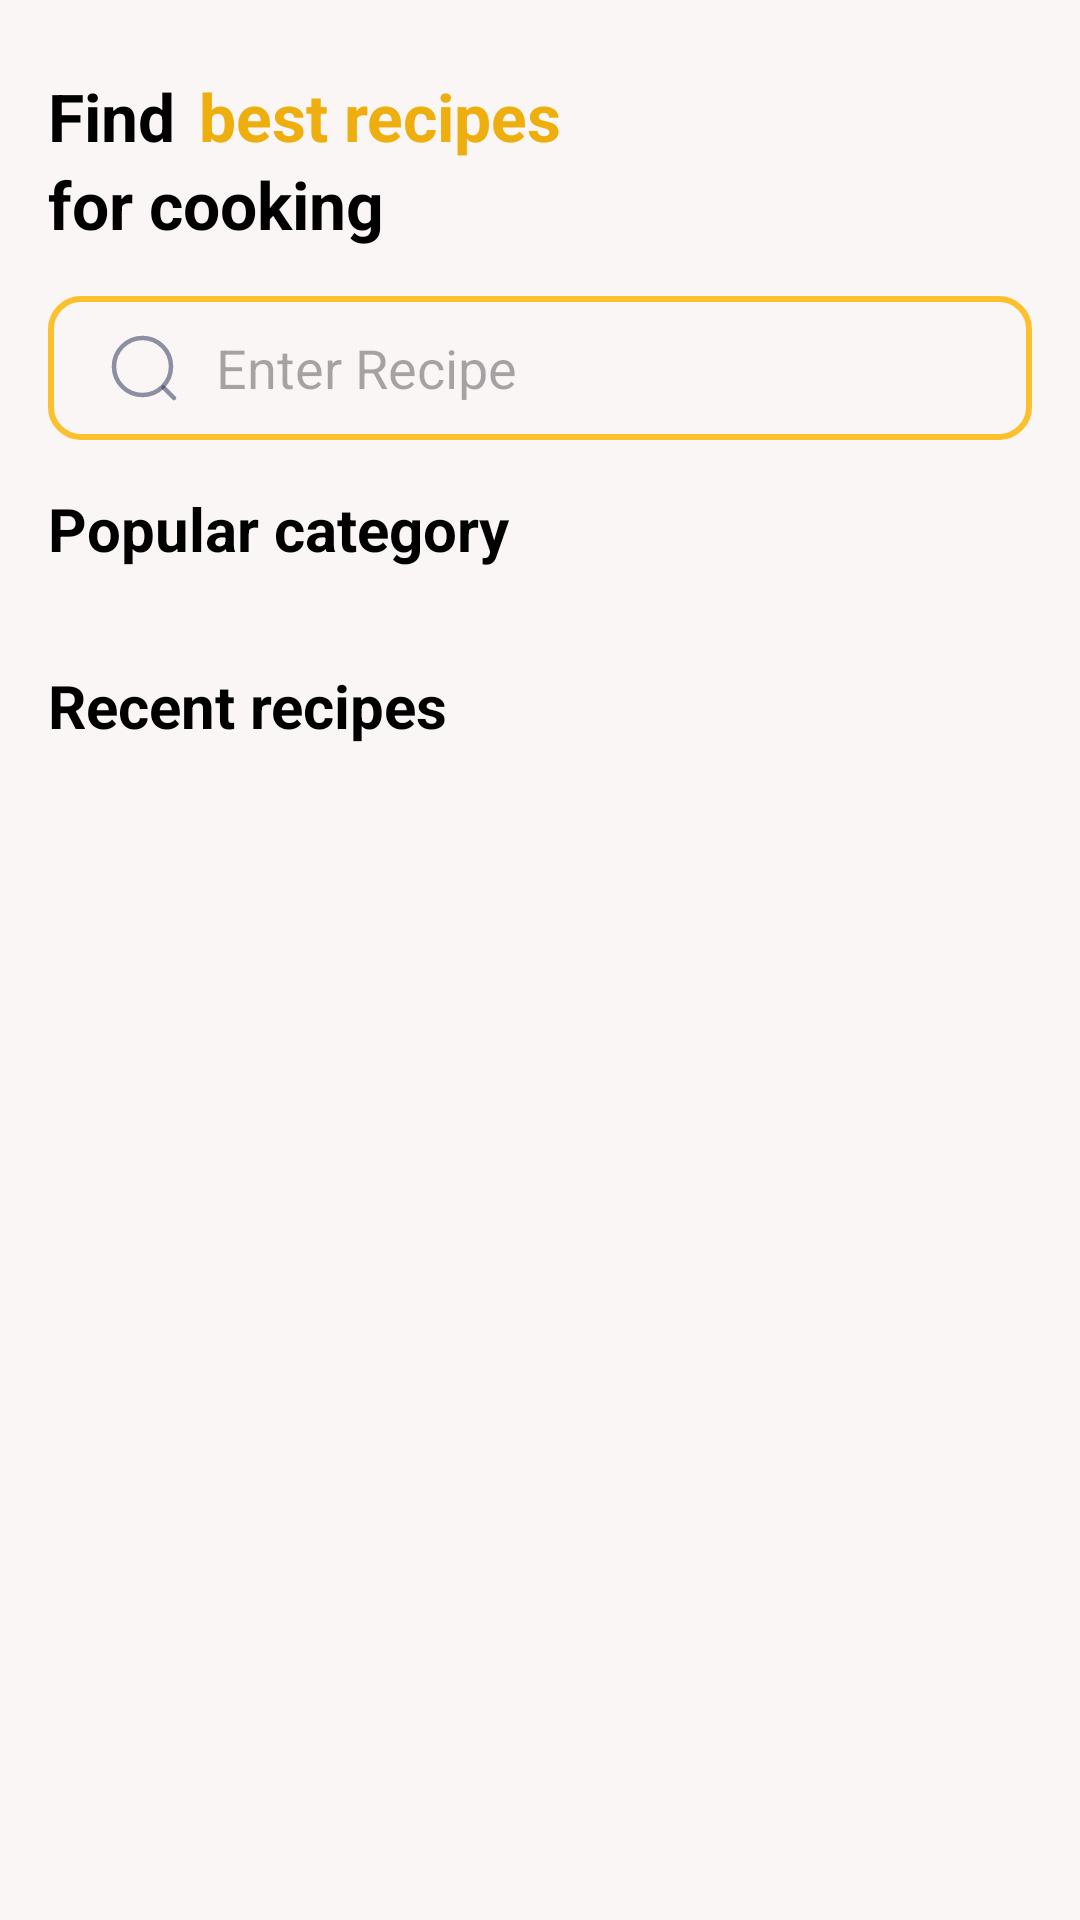

Android layout source for this screen:
<!-- AndroidManifest.xml: application theme Theme.RecipeMate -->
<!-- res/layout/fragment_home.xml -->
<?xml version="1.0" encoding="utf-8"?>
<androidx.core.widget.NestedScrollView xmlns:android="http://schemas.android.com/apk/res/android"
    xmlns:app="http://schemas.android.com/apk/res-auto"
    xmlns:tools="http://schemas.android.com/tools"
    android:layout_width="match_parent"
    android:layout_height="match_parent"
    android:background="@color/lightWhite"
    tools:context=".ui.recipe.home.HomeFragment">

    <androidx.constraintlayout.widget.ConstraintLayout
        android:layout_width="match_parent"
        android:layout_height="wrap_content"
        android:paddingHorizontal="@dimen/_16dp">

        <androidx.constraintlayout.widget.ConstraintLayout
            android:id="@+id/textViewFindRecipe"
            android:layout_width="0dp"
            android:layout_height="wrap_content"
            android:layout_marginTop="@dimen/_24dp"
            app:layout_constraintEnd_toEndOf="parent"
            app:layout_constraintStart_toStartOf="parent"
            app:layout_constraintTop_toTopOf="parent">

            <TextView
                android:id="@+id/textViewFind"
                style="@style/textViewStyle"
                android:paddingEnd="@dimen/_8dp"
                android:text="@string/find"
                app:layout_constraintBottom_toBottomOf="parent"
                app:layout_constraintStart_toStartOf="parent"
                app:layout_constraintTop_toTopOf="parent"
                tools:ignore="RtlSymmetry" />

            <TextView
                android:id="@+id/textViewBestRecipe"
                style="@style/textViewStyle"
                android:text="@string/best_recipes"
                android:textColor="@color/primaryColor"
                app:layout_constraintBottom_toBottomOf="parent"
                app:layout_constraintStart_toEndOf="@+id/textViewFind"
                app:layout_constraintTop_toTopOf="parent" />

        </androidx.constraintlayout.widget.ConstraintLayout>

        <TextView
            android:id="@+id/textViewForCooking"
            style="@style/textViewStyle"
            android:text="@string/for_cooking"
            app:layout_constraintEnd_toEndOf="parent"
            app:layout_constraintStart_toStartOf="parent"
            app:layout_constraintTop_toBottomOf="@id/textViewFindRecipe" />

        <SearchView
            android:id="@+id/textFieldSearchView"
            android:layout_width="match_parent"
            android:layout_height="wrap_content"
            android:layout_marginTop="@dimen/_16dp"
            android:layout_marginBottom="@dimen/_8dp"
            android:queryBackground="@android:color/transparent"
            android:background="@drawable/search_view_background"
            android:iconifiedByDefault="false"
            android:searchIcon="@drawable/ic_search"
            android:paddingVertical="@dimen/_8dp"
            android:queryHint="Enter Recipe"
            app:layout_constraintEnd_toEndOf="parent"
            app:layout_constraintStart_toStartOf="parent"
            app:layout_constraintTop_toBottomOf="@+id/textViewForCooking" />



        <TextView
            android:id="@+id/textViewPopularCategory"
            style="@style/textViewStyle"
            android:layout_marginTop="@dimen/_16dp"
            android:text="@string/popular_category"
            android:textSize="@dimen/_20sp"
            app:layout_constraintEnd_toEndOf="parent"
            app:layout_constraintStart_toStartOf="parent"
            app:layout_constraintTop_toBottomOf="@+id/textFieldSearchView" />


        <androidx.recyclerview.widget.RecyclerView
            android:id="@+id/categoryRecyclerView"
            android:layout_width="wrap_content"
            android:layout_height="wrap_content"
            android:layout_marginTop="@dimen/_8dp"
            android:clipToPadding="false"
            android:orientation="horizontal"
            app:layoutManager="androidx.recyclerview.widget.LinearLayoutManager"
            app:layout_constraintEnd_toEndOf="parent"
            app:layout_constraintStart_toStartOf="parent"
            app:layout_constraintTop_toBottomOf="@+id/textViewPopularCategory"
            tools:itemCount="5"
            tools:listitem="@layout/item_row_category" />

        <androidx.recyclerview.widget.RecyclerView
            android:id="@+id/popularRecipesRecyclerView"
            android:layout_width="wrap_content"
            android:layout_height="wrap_content"
            android:layout_marginTop="@dimen/_8dp"
            android:clipToPadding="false"
            android:orientation="horizontal"
            app:layoutManager="androidx.recyclerview.widget.LinearLayoutManager"
            app:layout_constraintEnd_toEndOf="parent"
            app:layout_constraintStart_toStartOf="parent"
            app:layout_constraintTop_toBottomOf="@+id/categoryRecyclerView"
            tools:itemCount="5"
            tools:listitem="@layout/item_popular_recipe" />

        <TextView
            android:id="@+id/textViewRecentRecipes"
            style="@style/textViewStyle"
            android:layout_marginTop="@dimen/_16dp"
            android:text="@string/recent_recipes"
            android:textSize="@dimen/_20sp"
            app:layout_constraintEnd_toEndOf="parent"
            app:layout_constraintStart_toStartOf="parent"
            app:layout_constraintTop_toBottomOf="@+id/popularRecipesRecyclerView" />

        <androidx.recyclerview.widget.RecyclerView
            android:id="@+id/recentRecipesRecyclerView"
            android:layout_width="0dp"
            android:layout_height="wrap_content"
            android:layout_marginTop="@dimen/_8dp"
            android:orientation="vertical"
            app:layoutManager="androidx.recyclerview.widget.LinearLayoutManager"
            app:layout_constraintEnd_toEndOf="parent"
            app:layout_constraintStart_toStartOf="parent"
            app:layout_constraintTop_toBottomOf="@+id/textViewRecentRecipes"
            tools:itemCount="5"
            tools:listitem="@layout/item_recent_recipes" />

    </androidx.constraintlayout.widget.ConstraintLayout>

</androidx.core.widget.NestedScrollView>


    
<!-- res/layout/item_row_category.xml (included above) -->
<?xml version="1.0" encoding="utf-8"?>
<androidx.constraintlayout.widget.ConstraintLayout xmlns:android="http://schemas.android.com/apk/res/android"
    xmlns:app="http://schemas.android.com/apk/res-auto"
    xmlns:tools="http://schemas.android.com/tools"
    android:layout_width="wrap_content"
    android:layout_height="match_parent"
    android:layout_margin="@dimen/_4dp">

    <TextView
        android:id="@+id/textViewCategory"
        style="@style/textViewStyle"
        android:padding="@dimen/_8dp"
        android:textSize="@dimen/_16sp"
        android:gravity="center"
        app:layout_constraintStart_toStartOf="parent"
        app:layout_constraintTop_toTopOf="parent"
        tools:text="Salad" />
</androidx.constraintlayout.widget.ConstraintLayout>
<!-- res/layout/item_popular_recipe.xml (included above) -->
<LinearLayout xmlns:android="http://schemas.android.com/apk/res/android"
    xmlns:app="http://schemas.android.com/apk/res-auto"
    xmlns:tools="http://schemas.android.com/tools"
    android:layout_width="@dimen/_200dp"
    android:layout_height="wrap_content"
    android:orientation="vertical">

    <com.google.android.material.card.MaterialCardView
        android:layout_width="match_parent"
        android:layout_height="match_parent"
        android:layout_marginEnd="@dimen/_8dp"
        app:cardBackgroundColor="@color/primaryLightColor"
        app:cardCornerRadius="@dimen/_16dp">

        <androidx.constraintlayout.widget.ConstraintLayout
            android:layout_width="match_parent"
            android:layout_height="wrap_content">


            <com.google.android.material.imageview.ShapeableImageView
                android:id="@+id/imageViewRecipe"
                android:layout_width="match_parent"
                android:layout_height="@dimen/_100dp"
                android:scaleType="centerCrop"
                android:src="@drawable/your_dish_image"
                app:layout_constraintEnd_toEndOf="parent"
                app:layout_constraintStart_toStartOf="parent"
                app:layout_constraintTop_toTopOf="parent"
                app:shapeAppearanceOverlay="@style/ImageStyle" />

            <TextView
                android:id="@+id/textViewHomePopularName"
                style="@style/textViewStyle"
                android:layout_width="wrap_content"
                android:layout_height="wrap_content"
                android:layout_marginTop="@dimen/_8dp"
                android:ellipsize="end"
                android:gravity="center"
                android:maxLines="1"
                android:padding="@dimen/_8dp"
                android:textSize="@dimen/_16sp"
                app:layout_constraintEnd_toEndOf="parent"
                app:layout_constraintStart_toStartOf="parent"
                app:layout_constraintTop_toBottomOf="@id/imageViewRecipe"
                tools:text="Wagyu Rendang" />

            <TextView
                android:id="@+id/textViewHomePopularTime"
                android:layout_width="wrap_content"
                android:layout_height="wrap_content"
                android:layout_marginHorizontal="@dimen/_8dp"
                android:textColor="@android:color/holo_red_dark"
                app:layout_constraintBottom_toBottomOf="parent"
                app:layout_constraintStart_toStartOf="parent"
                app:layout_constraintTop_toBottomOf="@id/textViewHomePopularName"
                tools:text="20 Mins" />

            <ImageView
                android:id="@+id/imageViewBookmark"
                android:layout_width="@dimen/_24dp"
                android:layout_height="@dimen/_24dp"
                android:layout_margin="@dimen/_16dp"
                android:layout_marginTop="@dimen/_8dp"
                android:layout_marginBottom="@dimen/_16dp"
                android:importantForAccessibility="no"
                android:src="@drawable/ic_bookmark_white"
                app:layout_constraintBottom_toBottomOf="parent"
                app:layout_constraintEnd_toEndOf="parent"
                app:layout_constraintTop_toBottomOf="@id/textViewHomePopularName" />

        </androidx.constraintlayout.widget.ConstraintLayout>
    </com.google.android.material.card.MaterialCardView>

</LinearLayout>
<!-- res/layout/item_recent_recipes.xml (included above) -->
<?xml version="1.0" encoding="utf-8"?>
<androidx.cardview.widget.CardView xmlns:android="http://schemas.android.com/apk/res/android"
    xmlns:app="http://schemas.android.com/apk/res-auto"
    xmlns:tools="http://schemas.android.com/tools"
    android:id="@+id/card"
    android:layout_width="match_parent"
    android:layout_height="wrap_content"
    android:layout_margin="@dimen/_8dp"
    app:cardCornerRadius="@dimen/_16dp"
    app:cardElevation="@dimen/_8dp">

    <androidx.constraintlayout.widget.ConstraintLayout
        android:layout_width="match_parent"
        android:layout_marginBottom="@dimen/_8dp"
        android:layout_height="wrap_content">

        <com.google.android.material.imageview.ShapeableImageView
            android:id="@+id/imageRecentView"
            style="@style/ImageStyle"
            android:layout_height="@dimen/_150dp"
            android:src="@drawable/your_dish_image"
            app:layout_constraintEnd_toEndOf="parent"
            app:layout_constraintStart_toStartOf="parent"
            app:layout_constraintTop_toTopOf="parent"
            app:shapeAppearanceOverlay="@style/circleImageView"
            tools:contentDescription="recipe_image" />

        <TextView
            android:id="@+id/textViewRecentName"
            style="@style/textViewStyle"
            android:layout_margin="@dimen/_8dp"
            android:textSize="@dimen/_16sp"
            android:padding="@dimen/_8dp"
            android:textStyle="bold"
            app:layout_constraintEnd_toStartOf="@+id/imageViewFavorite"
            app:layout_constraintStart_toStartOf="parent"
            app:layout_constraintTop_toBottomOf="@id/imageRecentView"
            tools:text="name" />

        <ImageView
            android:id="@+id/imageViewFavorite"
            android:layout_width="@dimen/_30dp"
            android:layout_height="@dimen/_30dp"
            android:layout_marginTop="@dimen/_8dp"
            android:layout_marginEnd="@dimen/_8dp"
            android:layout_marginStart="@dimen/_8dp"
            android:importantForAccessibility="no"
            android:src="@drawable/ic_bookmark"
            app:layout_constraintEnd_toEndOf="parent"
            app:layout_constraintBottom_toBottomOf="parent"
            app:layout_constraintStart_toEndOf="@id/textViewRecentName"
            app:layout_constraintTop_toBottomOf="@id/imageRecentView" />

    </androidx.constraintlayout.widget.ConstraintLayout>

</androidx.cardview.widget.CardView>
<!-- resources referenced by this layout -->
<resources>
  <color name="lightWhite">#FBF6F6</color>
  <color name="primaryColor">#EEAF0E</color>
  <color name="primaryLightColor">#F4C948</color>
  <dimen name="_100dp">100dp</dimen>
  <dimen name="_150dp">150dp</dimen>
  <dimen name="_16dp">16dp</dimen>
  <dimen name="_16sp">16sp</dimen>
  <dimen name="_200dp">200dp</dimen>
  <dimen name="_20sp">20sp</dimen>
  <dimen name="_24dp">24dp</dimen>
  <dimen name="_30dp">30dp</dimen>
  <dimen name="_4dp">4dp</dimen>
  <dimen name="_8dp">8dp</dimen>
  <!-- drawable ic_bookmark (drawable) -->
  <vector xmlns:android="http://schemas.android.com/apk/res/android"
      android:width="24dp"
      android:height="24dp"
      android:viewportWidth="24"
      android:viewportHeight="24">
    <path
        android:pathData="M21,16.091V11.097C21,6.809 21,4.665 19.682,3.332C18.364,2 16.243,2 12,2C7.757,2 5.636,2 4.318,3.332C3,4.665 3,6.809 3,11.097V16.091C3,19.188 3,20.736 3.734,21.412C4.084,21.735 4.526,21.938 4.997,21.992C5.984,22.104 7.137,21.085 9.442,19.046C10.461,18.145 10.971,17.694 11.56,17.575C11.851,17.517 12.149,17.517 12.44,17.575C13.029,17.694 13.539,18.145 14.558,19.046C16.863,21.085 18.016,22.104 19.003,21.992C19.474,21.938 19.916,21.735 20.266,21.412C21,20.736 21,19.188 21,16.091Z"
        android:strokeAlpha="0.5"
        android:strokeWidth="1.5"
        android:fillColor="#00000000"
        android:strokeColor="#1C274D"/>
    <path
        android:pathData="M15,6H9"
        android:strokeAlpha="0.5"
        android:strokeWidth="1.5"
        android:fillColor="#00000000"
        android:strokeColor="#1C274D"
        android:strokeLineCap="round"/>
  </vector>
  <!-- drawable ic_bookmark_white: vector/xml drawable (drawable, 2381 chars, omitted) -->
  <!-- drawable ic_search (drawable) -->
  <vector xmlns:android="http://schemas.android.com/apk/res/android"
      android:width="24dp"
      android:height="24dp"
      android:viewportWidth="24"
      android:viewportHeight="24">
    <path
        android:pathData="M11.5,11.5m-9.5,0a9.5,9.5 0,1 1,19 0a9.5,9.5 0,1 1,-19 0"
        android:strokeAlpha="0.5"
        android:strokeWidth="1.5"
        android:fillColor="#00000000"
        android:strokeColor="#1C274C"/>
    <path
        android:pathData="M18.5,18.5L22,22"
        android:strokeAlpha="0.5"
        android:strokeWidth="1.5"
        android:fillColor="#00000000"
        android:strokeColor="#1C274C"
        android:strokeLineCap="round"/>
  </vector>
  <!-- drawable search_view_background (drawable) -->
  <?xml version="1.0" encoding="utf-8"?>
  <shape xmlns:android="http://schemas.android.com/apk/res/android"
      android:shape="rectangle">
  
      <corners android:radius="10dp" />
  
      <stroke
          android:width="2dp"
          android:color="#FBC02D" />
  </shape>
  <string name="best_recipes"> best recipes</string>
  <string name="find">Find</string>
  <string name="for_cooking">for cooking</string>
  <string name="popular_category">Popular category</string>
  <string name="recent_recipes">Recent recipes</string>
  <style name="ImageStyle">
          <item name="android:layout_width">match_parent</item>
          <item name="android:layout_height">match_parent</item>
          <item name="android:scaleType">centerCrop</item>
      </style>
  <style name="circleImageView" parent="">
          <item name="cornerFamily">rounded</item>
          <item name="cornerSizeTopLeft">10%</item>
          <item name="cornerSizeTopRight">10%</item>
      </style>
  <style name="textViewStyle">
      <item name="android:layout_width">0dp</item>
      <item name="android:layout_height">wrap_content</item>
      <item name="android:textSize">22sp</item>
      <item name="android:textStyle">bold</item>
      <item name="android:textColor">@color/blackColor</item>
      </style>
  <style name="Theme.RecipeMate" parent="Base.Theme.RecipeMate" />
  <color name="blackColor">#000000</color>
  <style name="Base.Theme.RecipeMate" parent="Theme.Material3.DayNight.NoActionBar">
          
          <item name="colorPrimary">@color/primaryColor</item>
      </style>
</resources>
